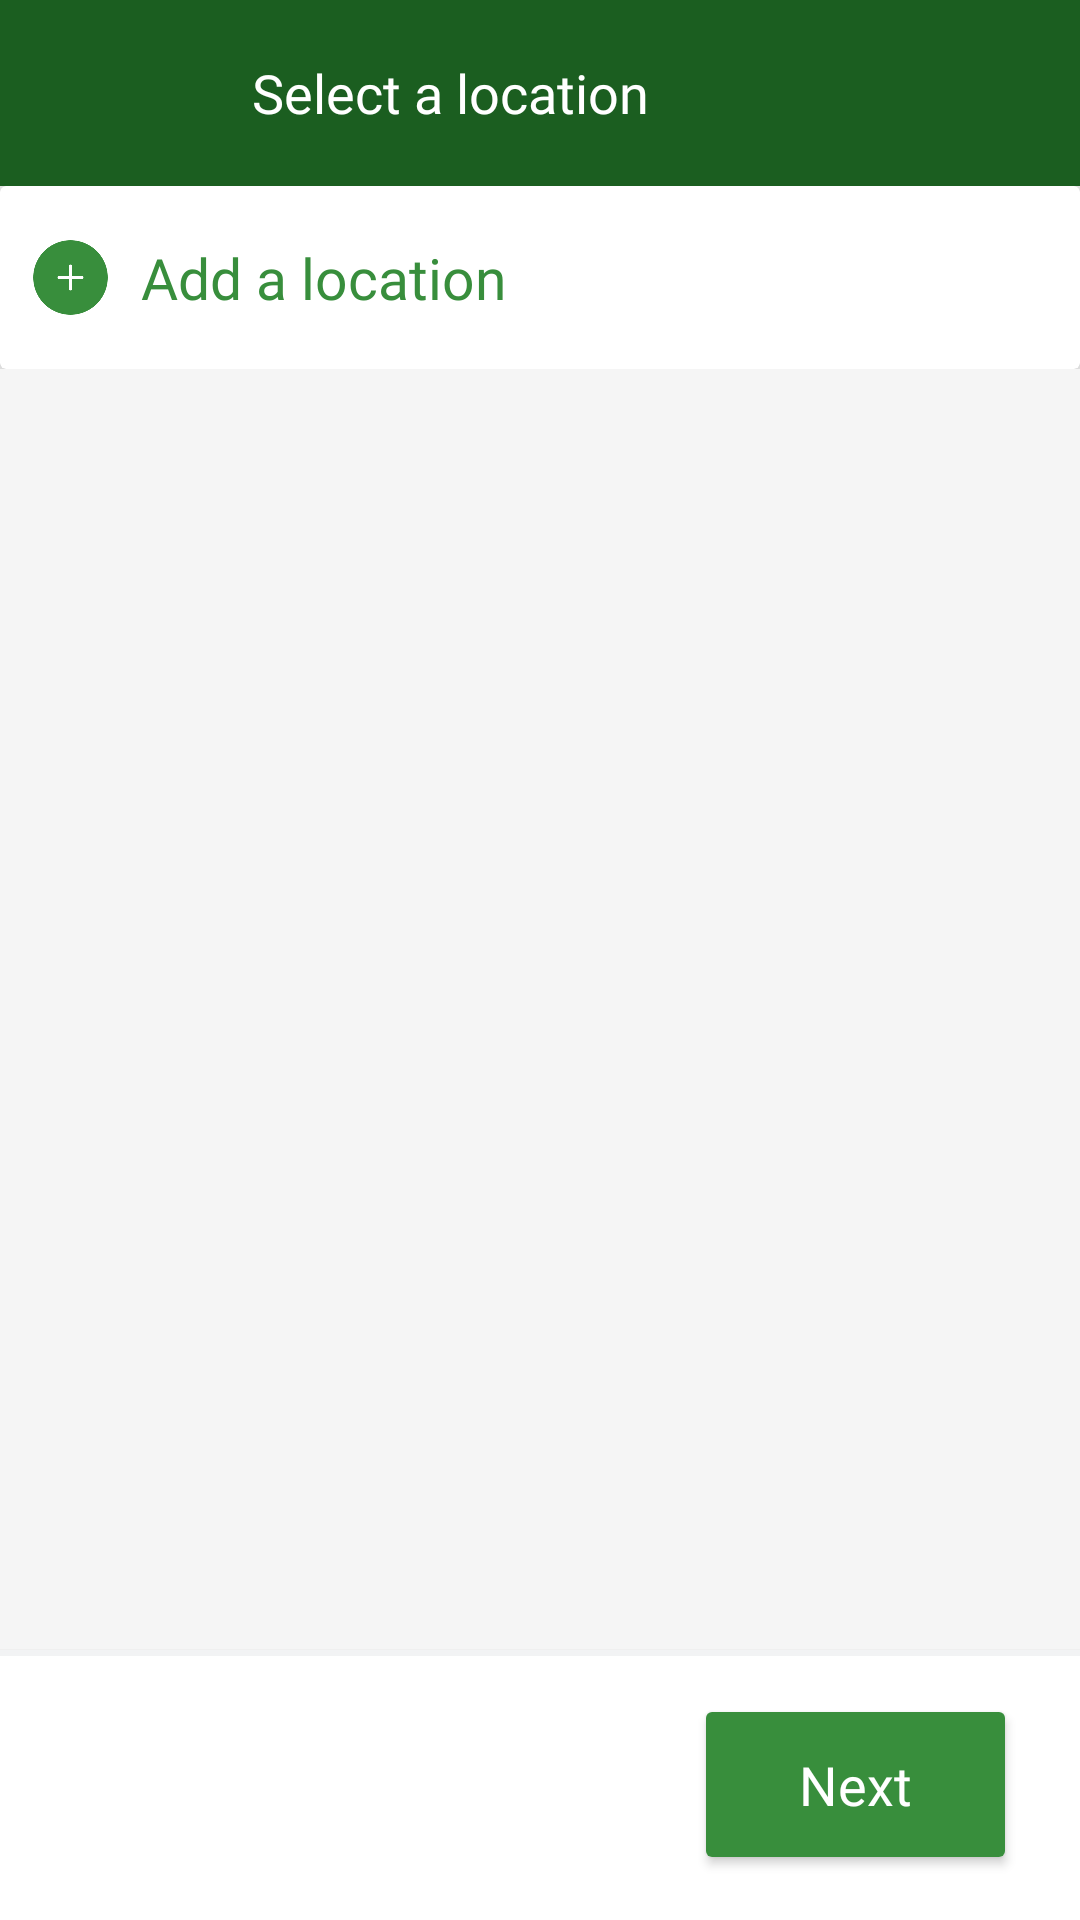

Write the Android layout XML for this screen, with the resource values it uses.
<!-- AndroidManifest.xml: application theme Theme.AppCompat.Light.NoActionBar.FullScreen -->
<!-- res/layout/activity_make_abooking.xml -->
<?xml version="1.0" encoding="utf-8"?>
<androidx.constraintlayout.widget.ConstraintLayout xmlns:android="http://schemas.android.com/apk/res/android"
    xmlns:app="http://schemas.android.com/apk/res-auto"
    xmlns:tools="http://schemas.android.com/tools"
    android:layout_width="match_parent"
    android:layout_height="match_parent"
    tools:context=".MakeABooking">

    <RelativeLayout
        android:layout_width="match_parent"
        android:layout_height="match_parent"
        android:background="@color/recycler_background">

        <LinearLayout
            android:layout_width="match_parent"
            android:layout_height="62dp"
            android:background="@color/colorPrimary"
            android:id="@+id/action_bar_add_a_location"
            android:orientation="horizontal">
            <ImageView
                android:id="@+id/back_button_make_a_booking"
                android:layout_width="22dp"
                android:layout_height="22dp"
                android:layout_marginStart="22dp"
                android:layout_marginEnd="40dp"
                android:layout_gravity="center"
                android:clickable="true"
                android:focusable="true"
                android:longClickable="true"
                android:contentDescription="@string/back_arrow_button"
                android:src="@drawable/arrow_left"
                />

            <TextView
                android:id="@+id/label_make_a_booking"
                android:layout_width="match_parent"
                android:layout_height="match_parent"
                android:fontFamily="@font/font_din_bold"
                android:gravity="center_vertical"
                android:text="@string/select_a_location"
                android:textColor="@color/white_text_color"
                android:textSize="18sp" />
        </LinearLayout>

        
            
            
            
            
            
            
            
            

        <ImageView
            android:id="@+id/no_location_image"
            android:layout_width="match_parent"
            android:layout_height="230dp"
            android:visibility="gone"
            android:src="@drawable/car_washing_logo"
            android:layout_centerInParent="true"
            android:contentDescription="@string/no_location_image" />

        <TextView
            android:layout_width="match_parent"
            android:layout_height="wrap_content"
            android:layout_below="@id/no_location_image"
            android:layout_marginTop="30dp"
            android:textSize="17sp"
            android:visibility="gone"
            android:fontFamily="@font/font_din_light"
            android:gravity="center"
            android:text="@string/help_us_find_your_car" />

        <Button
            android:id="@+id/add_a_location_button_make_a_booking"
            android:layout_width="match_parent"
            android:layout_height="wrap_content"
            android:text="@string/add_a_location"
            android:fontFamily="@font/font_din_bold"
            android:layout_alignParentBottom="true"
            android:layout_marginStart="20dp"
            android:layout_marginEnd="20dp"
            android:layout_marginBottom="20dp"
            android:shadowRadius="5"
            android:shadowDx="5"
            android:visibility="gone"
            android:shadowDy="5"
            android:transitionName="button_make_a_booking_add_a_location"
            android:textColor="@color/white_text_color"
            android:background="@drawable/make_a_booking_button_home"/>

        <ScrollView
            android:id="@+id/layout_location_exists_scroll_view"
            android:layout_width="match_parent"
            android:layout_height="match_parent"
            android:layout_below="@id/action_bar_add_a_location"
            android:layout_above="@id/layout_location_exist_select_a_location">
        <RelativeLayout
            android:layout_width="match_parent"
            android:layout_height="wrap_content">
        <androidx.recyclerview.widget.RecyclerView
            android:id="@+id/recycler_view_location"
            android:layout_width="match_parent"
            android:layout_height="match_parent"
            android:layoutAnimation="@anim/layout_recycler_view_car_and_location_fall_down">

        </androidx.recyclerview.widget.RecyclerView>

        <androidx.cardview.widget.CardView
            android:id="@+id/add_a_location_button_make_a_booking_with_location"
            android:layout_width="match_parent"
            android:layout_height="wrap_content"
            android:layout_below="@id/recycler_view_location"
            app:cardElevation="8dp"
            >
            <LinearLayout
                android:layout_width="match_parent"
                android:layout_height="wrap_content"
                android:orientation="horizontal"
                android:padding="10dp"
                tools:ignore="UseCompoundDrawables">

                <ImageView
                    android:layout_width="27dp"
                    android:layout_height="27dp"
                    android:layout_marginTop="7dp"
                    android:layout_marginBottom="7dp"
                    android:contentDescription="@string/add_a_location_icon"
                    android:src="@drawable/add_booking_icon"/>

                <TextView
                    android:layout_width="wrap_content"
                    android:layout_height="wrap_content"
                    android:layout_gravity="center"
                    android:layout_marginStart="10dp"
                    android:layout_marginTop="7dp"
                    android:layout_marginBottom="7dp"
                    android:fontFamily="@font/font_din_medium"
                    android:textSize="19sp"
                    android:textColor="@color/colorSecondary"
                    android:text="@string/add_a_location"/>

            </LinearLayout>

        </androidx.cardview.widget.CardView>
        </RelativeLayout>
        </ScrollView>

        <androidx.cardview.widget.CardView
            android:id="@+id/layout_location_exist_select_a_location"
            android:layout_width="match_parent"
            android:layout_height="90dp"
            app:cardCornerRadius="0dp"
            app:cardElevation="1dp"
            android:layout_alignParentBottom="true">

            <RelativeLayout
                android:layout_width="match_parent"
                android:layout_height="90dp"
                android:background="@color/white_text_color">

                <View
                    android:layout_width="match_parent"
                    android:layout_height="2dp"
                    android:background="#f2f3f4" />

                <androidx.cardview.widget.CardView
                    android:id="@+id/next_button_select_a_location"
                    android:layout_width="wrap_content"
                    android:layout_height="wrap_content"
                    android:layout_alignParentEnd="true"
                    android:layout_centerVertical="true"
                    android:layout_marginEnd="25dp"
                    android:elevation="5dp"
                    android:transitionName="next_make_a_booking_select_a_car_add_a_car">

                    <TextView
                        android:layout_width="wrap_content"
                        android:layout_height="wrap_content"
                        android:background="@color/colorSecondary"
                        android:fontFamily="@font/font_din_medium"
                        android:paddingLeft="31dp"
                        android:paddingTop="12dp"
                        android:paddingRight="31dp"
                        android:paddingBottom="12dp"
                        android:text="@string/next"
                        android:textColor="@color/white_text_color"
                        android:textSize="18sp" />
                </androidx.cardview.widget.CardView>

            </RelativeLayout>
        </androidx.cardview.widget.CardView>
    </RelativeLayout>


</androidx.constraintlayout.widget.ConstraintLayout>
<!-- resources referenced by this layout -->
<resources>
  <color name="colorPrimary">#1b5e20</color>
  <color name="colorSecondary">#388e3c</color>
  <color name="recycler_background">#f5f5f5</color>
  <color name="white_text_color">#ffffff</color>
  <!-- drawable add_booking_icon: png bitmap (drawable-hdpi-v4, 2352 bytes) -->
  <!-- drawable car_washing_logo: png bitmap (drawable, 86148 bytes) -->
  <!-- drawable make_a_booking_button_home (drawable) -->
  <?xml version="1.0" encoding="utf-8"?>
  <shape xmlns:android="http://schemas.android.com/apk/res/android">
  
      <solid
          android:color="@color/colorSecondary"/>
      <corners
          android:radius="3dp"/>
  
  </shape>
  <string name="add_a_location">Add a location</string>
  <string name="add_a_location_icon">Add A Location Icon</string>
  <string name="back_arrow_button">Back Arrow Button</string>
  <string name="help_us_find_your_car">Help us find your car!</string>
  <string name="next">Next</string>
  <string name="no_location_image">No Location Image</string>
  <string name="select_a_location">Select a location</string>
  <style name="Theme.AppCompat.Light.NoActionBar.FullScreen" parent="@style/Theme.AppCompat.Light.NoActionBar">
          <item name="android:windowNoTitle">true</item>
          <item name="android:windowActionBar">false</item>
          <item name="android:windowFullscreen">true</item>
          <item name="android:windowContentOverlay">@null</item>
      </style>
</resources>
